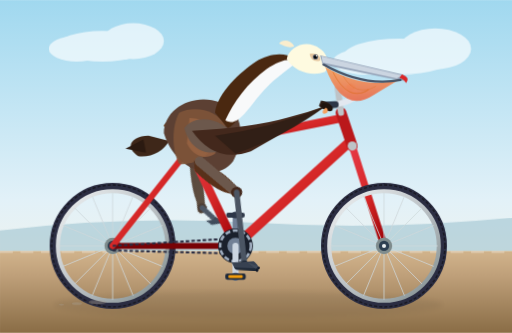
t = 0.00 s
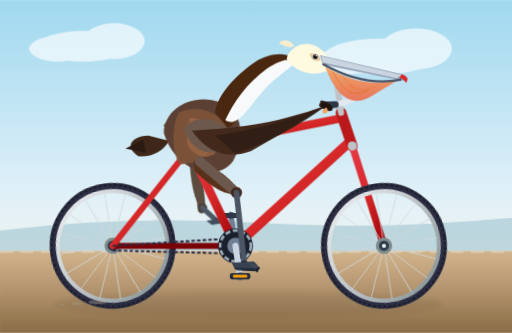
t = 1.56 s
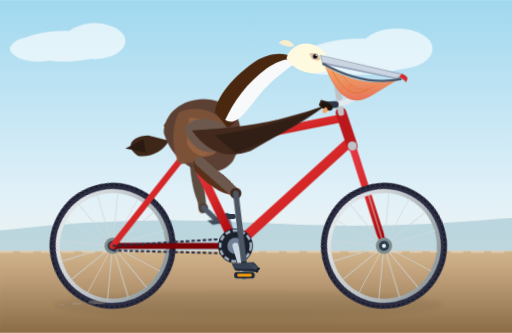
t = 3.13 s
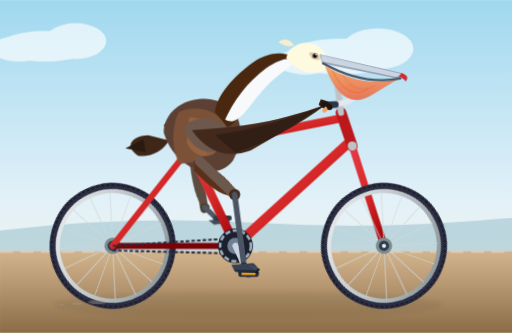
t = 4.69 s
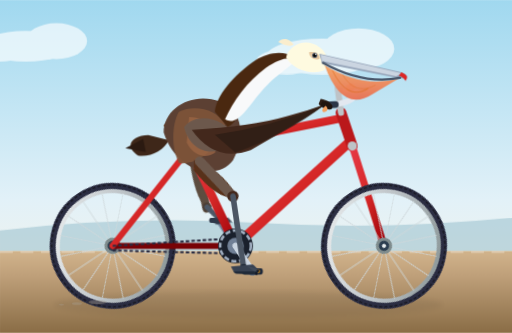
t = 6.25 s
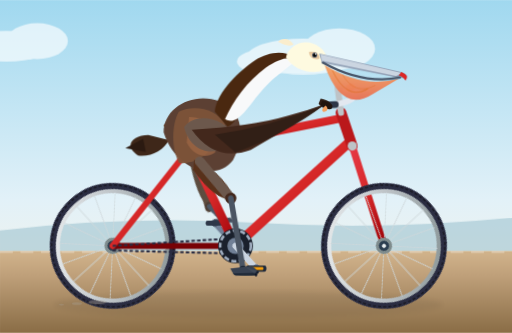
t = 7.81 s

The animated SVG that drew these frames (rendered in a browser with its animation timeline set to each time). Animation: 10 CSS @keyframes rules; frames cover the first 7.81 s, repeats indefinitely.

<svg xmlns="http://www.w3.org/2000/svg" viewBox="0 0 1000 650" width="100%" height="100%">
  <defs>
    <linearGradient id="skyGrad" x1="0%" y1="0%" x2="0%" y2="100%">
      <stop offset="0%" stop-color="#a0d8ef"/>
      <stop offset="60%" stop-color="#e2f1f8"/>
      <stop offset="100%" stop-color="#fdf4e3"/>
    </linearGradient>

    <linearGradient id="groundGrad" x1="0%" y1="0%" x2="0%" y2="100%">
      <stop offset="0%" stop-color="#d2b48c"/>
      <stop offset="30%" stop-color="#bfa07a"/>
      <stop offset="100%" stop-color="#8a6d46"/>
    </linearGradient>

    <linearGradient id="frameGrad" x1="0%" y1="0%" x2="100%" y2="100%">
      <stop offset="0%" stop-color="#e63946"/>
      <stop offset="50%" stop-color="#d62828"/>
      <stop offset="100%" stop-color="#9d0208"/>
    </linearGradient>

    <linearGradient id="rimGrad" x1="0%" y1="0%" x2="100%" y2="100%">
      <stop offset="0%" stop-color="#f0f3f4"/>
      <stop offset="50%" stop-color="#bdc3c7"/>
      <stop offset="100%" stop-color="#7f8c8d"/>
    </linearGradient>

    <linearGradient id="pouchGrad" x1="0%" y1="0%" x2="0%" y2="100%">
      <stop offset="0%" stop-color="#f4a261"/>
      <stop offset="100%" stop-color="#e76f51"/>
    </linearGradient>

    <filter id="shadow" x="-10%" y="-10%" width="120%" height="130%">
      <feGaussianBlur stdDeviation="5" result="blur"/>
      <feColorMatrix type="matrix" values="0 0 0 0 0   0 0 0 0 0   0 0 0 0 0  0 0 0 0.25 0"/>
    </filter>

    <!-- Spoked Wheel Template (Radius 115, Center 0,0) -->
    <g id="wheel">
      <!-- Tire -->
      <circle cx="0" cy="0" r="115" fill="none" stroke="#2b2d42" stroke-width="16"/>
      <circle cx="0" cy="0" r="119" fill="none" stroke="#1a1a24" stroke-width="3" stroke-dasharray="6,4"/>
      <!-- Rim -->
      <circle cx="0" cy="0" r="107" fill="none" stroke="url(#rimGrad)" stroke-width="8"/>
      <!-- Spokes (16 spokes) -->
      <g stroke="#cfd8dc" stroke-width="1.8" opacity="0.85">
        <line x1="0" y1="-105" x2="0" y2="105"/>
        <line x1="-105" y1="0" x2="105" y2="0"/>
        <line x1="-74.2" y1="-74.2" x2="74.2" y2="74.2"/>
        <line x1="-74.2" y1="74.2" x2="74.2" y2="-74.2"/>
        <line x1="-39.9" y1="-97" x2="39.9" y2="97"/>
        <line x1="39.9" y1="-97" x2="-39.9" y2="97"/>
        <line x1="-97" y1="-39.9" x2="97" y2="39.9"/>
        <line x1="-97" y1="39.9" x2="97" y2="-39.9"/>
      </g>
      <!-- Hub -->
      <circle cx="0" cy="0" r="16" fill="#7f8c8d"/>
      <circle cx="0" cy="0" r="10" fill="#2c3e50"/>
      <circle cx="0" cy="0" r="4" fill="#ecf0f1"/>
    </g>
  </defs>

  <style><![CDATA[
    /* Smooth CSS Keyframe Animations */
    @keyframes spinWheel {
      0% { transform: rotate(0deg); }
      100% { transform: rotate(360deg); }
    }

    @keyframes rotateCrank {
      0% { transform: rotate(0deg); }
      100% { transform: rotate(360deg); }
    }

    @keyframes counterRotatePedal {
      0% { transform: rotate(0deg); }
      100% { transform: rotate(-360deg); }
    }

    /* Leg IK Approximation via Trigonometric Rotations */
    @keyframes rightThighMotion {
      0%   { transform: rotate(-18deg); }
      25%  { transform: rotate(6deg); }
      50%  { transform: rotate(26deg); }
      75%  { transform: rotate(4deg); }
      100% { transform: rotate(-18deg); }
    }

    @keyframes rightShinMotion {
      0%   { transform: rotate(20deg); }
      25%  { transform: rotate(-6deg); }
      50%  { transform: rotate(-32deg); }
      75%  { transform: rotate(-10deg); }
      100% { transform: rotate(20deg); }
    }

    @keyframes leftThighMotion {
      0%   { transform: rotate(26deg); }
      25%  { transform: rotate(4deg); }
      50%  { transform: rotate(-18deg); }
      75%  { transform: rotate(6deg); }
      100% { transform: rotate(26deg); }
    }

    @keyframes leftShinMotion {
      0%   { transform: rotate(-32deg); }
      25%  { transform: rotate(-10deg); }
      50%  { transform: rotate(20deg); }
      75%  { transform: rotate(-6deg); }
      100% { transform: rotate(-32deg); }
    }

    @keyframes pelicanBob {
      0%, 100% { transform: translateY(0px) rotate(0deg); }
      25% { transform: translateY(-3px) rotate(-0.5deg); }
      50% { transform: translateY(1px) rotate(0.3deg); }
      75% { transform: translateY(-2px) rotate(-0.4deg); }
    }

    @keyframes pouchWiggle {
      0%, 100% { transform: rotate(0deg); }
      50% { transform: rotate(2.5deg); }
    }

    @keyframes cloudMove {
      0% { transform: translateX(0px); }
      100% { transform: translateX(-600px); }
    }

    .cloud-anim {
      animation: cloudMove 25s linear infinite;
    }

    .wheel-rotate-rear {
      transform-origin: 220px 480px;
      animation: spinWheel 1.6s linear infinite;
    }

    .wheel-rotate-front {
      transform-origin: 750px 480px;
      animation: spinWheel 1.6s linear infinite;
    }

    .crank-set {
      transform-origin: 460px 480px;
      animation: rotateCrank 1.6s linear infinite;
    }

    .pedal-counter {
      animation: counterRotatePedal 1.6s linear infinite;
    }

    .bobbing-body {
      transform-origin: 390px 310px;
      animation: pelicanBob 0.8s ease-in-out infinite;
    }

    .pouch-elastic {
      transform-origin: 600px 145px;
      animation: pouchWiggle 0.8s ease-in-out infinite;
    }

    /* Leg Animation Links */
    .thigh-r {
      transform-origin: 390px 315px;
      animation: rightThighMotion 1.6s ease-in-out infinite;
    }
    .shin-r {
      transform-origin: 440px 395px;
      animation: rightShinMotion 1.6s ease-in-out infinite;
    }

    .thigh-l {
      transform-origin: 385px 312px;
      animation: leftThighMotion 1.6s ease-in-out infinite;
    }
    .shin-l {
      transform-origin: 435px 392px;
      animation: leftShinMotion 1.6s ease-in-out infinite;
    }
  ]]></style>

  <!-- Background Environment -->
  <rect x="0" y="0" width="1000" height="650" fill="url(#skyGrad)"/>
  
  <!-- Coastal Clouds -->
  <g class="cloud-anim" opacity="0.65" fill="#ffffff">
    <ellipse cx="200" cy="90" rx="90" ry="30"/>
    <ellipse cx="260" cy="80" rx="60" ry="35"/>
    <ellipse cx="150" cy="95" rx="55" ry="25"/>

    <ellipse cx="780" cy="110" rx="110" ry="35"/>
    <ellipse cx="850" cy="95" rx="70" ry="40"/>
    <ellipse cx="710" cy="120" rx="60" ry="25"/>

    <ellipse cx="1350" cy="85" rx="95" ry="32"/>
    <ellipse cx="1420" cy="75" rx="65" ry="35"/>
  </g>

  <!-- Distant Ocean & Coastal Bluff -->
  <path d="M0,450 Q250,420 500,435 T1000,425 L1000,490 L0,490 Z" fill="#6ba4b8" opacity="0.35"/>
  
  <!-- Road Ground and Cast Shadow -->
  <rect x="0" y="490" width="1000" height="160" fill="url(#groundGrad)"/>
  <line x1="0" y1="492" x2="1000" y2="492" stroke="#e8d8c3" stroke-width="4" stroke-dasharray="25,15" opacity="0.6"/>
  <ellipse cx="485" cy="595" rx="380" ry="26" fill="#000000" opacity="0.22" filter="url(#shadow)"/>

  <!-- ==================== LEFT (FAR) LEG & CRANK ==================== -->
  <!-- Left Crank & Pedal (Back side, 180 deg out of phase with right side) -->
  <g class="crank-set">
    <!-- Left crank arm pointing opposite right arm (Up-Left initially: -180 deg) -->
    <g transform="rotate(180, 460, 480)">
      <line x1="460" y1="480" x2="460" y2="540" stroke="#718096" stroke-width="11" stroke-linecap="round"/>
      <circle cx="460" cy="540" r="7" fill="#4a5568"/>
      <!-- Pedal spindle with counter-rotation -->
      <g transform="translate(460, 540)">
        <g class="pedal-counter">
          <!-- Back Pedal platform -->
          <rect x="-18" y="-5" width="36" height="10" rx="4" fill="#2d3748"/>
        </g>
      </g>
    </g>
  </g>

  <!-- Left (Far) Leg Assembly -->
  <g class="thigh-l" opacity="0.88">
    <!-- Thigh Bone / Feather Area -->
    <path d="M380,312 Q420,345 440,395 Q415,395 375,325 Z" fill="#4a3525"/>
    <line x1="385" y1="315" x2="435" y2="395" stroke="#4a3525" stroke-width="16" stroke-linecap="round"/>
    <!-- Knee Joint -->
    <circle cx="435" cy="392" r="9" fill="#362419"/>

    <g class="shin-l">
      <!-- Bare avian tarsus / shin -->
      <line x1="435" y1="392" x2="460" y2="420" stroke="#374151" stroke-width="10" stroke-linecap="round"/>
      <circle cx="460" cy="420" r="6" fill="#1f2937"/>
      <!-- Webbed Foot (Far) -->
      <path d="M440,418 L475,416 L482,425 L450,427 Z" fill="#2d3748"/>
    </g>
  </g>

  <!-- ==================== REAR WHEEL ==================== -->
  <g class="wheel-rotate-rear">
    <g transform="translate(220, 480)">
      <use href="#wheel"/>
    </g>
  </g>

  <!-- ==================== BICYCLE FRAME ==================== -->
  <g id="bicycle-frame">
    <!-- Chainstays and Seatstays (Dark metallic / Red tone) -->
    <!-- Chainstay: Rear Dropouts (220,480) to Bottom Bracket (460,480) -->
    <line x1="220" y1="480" x2="460" y2="480" stroke="#780206" stroke-width="12" stroke-linecap="round"/>
    <!-- Seatstay: Rear Dropouts (220,480) to Seat Lug (370,290) -->
    <line x1="220" y1="480" x2="370" y2="290" stroke="url(#frameGrad)" stroke-width="12" stroke-linecap="round"/>

    <!-- Drive Chain Loop -->
    <path d="M220,480 L460,465 A24,24 0 0,1 460,495 L220,489" fill="none" stroke="#2b2d42" stroke-width="4" stroke-dasharray="7,4"/>

    <!-- Main Triangle -->
    <!-- Seat Tube: Bottom Bracket (460,480) to Seat Lug (370,290) -->
    <line x1="460" y1="480" x2="370" y2="290" stroke="url(#frameGrad)" stroke-width="17" stroke-linecap="round"/>
    
    <!-- Down Tube: Bottom Bracket (460,480) to Head Tube Bottom (675,280) -->
    <line x1="460" y1="480" x2="685" y2="275" stroke="url(#frameGrad)" stroke-width="19" stroke-linecap="round"/>
    
    <!-- Top Tube: Seat Lug (370,290) to Head Tube Top (665,225) -->
    <line x1="370" y1="290" x2="670" y2="230" stroke="url(#frameGrad)" stroke-width="16" stroke-linecap="round"/>

    <!-- Head Tube: (670,225) to (688,285) -->
    <line x1="666" y1="220" x2="688" y2="285" stroke="#ba181b" stroke-width="21" stroke-linecap="round"/>

    <!-- Seat Post & Vintage Leather Saddle -->
    <line x1="370" y1="290" x2="355" y2="250" stroke="#bdc3c7" stroke-width="12" stroke-linecap="round"/>
    <!-- Saddle Bracket & Spring Details -->
    <path d="M340,250 C340,255 370,255 370,250" fill="none" stroke="#4a5568" stroke-width="4"/>
    <!-- Leather Saddle -->
    <path d="M320,246 C322,236 345,234 375,238 C405,242 410,252 395,256 C375,258 350,256 320,246 Z" fill="#582f0e"/>
    <path d="M320,246 C328,241 350,240 375,243 C398,246 405,252 395,255" stroke="#7f4f24" stroke-width="2" fill="none"/>

    <!-- Front Fork (Head tube down to front axle: 750, 480) -->
    <line x1="688" y1="285" x2="750" y2="480" stroke="url(#frameGrad)" stroke-width="14" stroke-linecap="round"/>
    <!-- Chrome Crown & Axle Dropouts -->
    <circle cx="688" cy="285" r="9" fill="#bdc3c7"/>
    <circle cx="750" cy="480" r="10" fill="#7f8c8d"/>

    <!-- Handlebar Stem & Swept Cruiser Handlebars -->
    <path d="M666,220 L660,175 L675,175" fill="none" stroke="#bdc3c7" stroke-width="12" stroke-linecap="round"/>
    <!-- Classic Swept Bars reaching toward pelican's wing -->
    <path d="M675,175 C705,175 700,200 645,205" fill="none" stroke="#e2e8f0" stroke-width="11" stroke-linecap="round"/>
    <!-- Grip -->
    <path d="M655,204 L635,205" stroke="#2d3748" stroke-width="13" stroke-linecap="round"/>
    <!-- Brass Bell on Bars -->
    <ellipse cx="685" cy="170" rx="9" ry="7" fill="#f4a261"/>
    <circle cx="685" cy="165" r="3" fill="#e76f51"/>
  </g>

  <!-- ==================== FRONT WHEEL ==================== -->
  <g class="wheel-rotate-front">
    <g transform="translate(750, 480)">
      <use href="#wheel"/>
    </g>
  </g>

  <!-- Bottom Bracket Housing & Chainring (Front layer over frame) -->
  <circle cx="460" cy="480" r="34" fill="#1a202c"/>
  <circle cx="460" cy="480" r="30" fill="none" stroke="#a0aec0" stroke-width="5" stroke-dasharray="10,5"/>
  <circle cx="460" cy="480" r="16" fill="#718096"/>

  <!-- ==================== PELICAN (BODY, HEAD, BEAK, WINGS) ==================== -->
  <g class="bobbing-body">
    <!-- Tail Feathers -->
    <path d="M290,265 C260,265 240,285 270,305 C295,308 320,295 330,275 Z" fill="#3e2719"/>
    <path d="M280,272 L245,290 L285,298 Z" fill="#2b1a11"/>

    <!-- Main Torso & Breast (California Brown Pelican: rich chestnut-brown & silver-gray) -->
    <path d="M320,260 C320,210 380,180 430,200 C475,215 480,270 455,315 C425,355 345,340 320,260 Z" fill="#5c4033"/>
    
    <!-- Breast Feathers & Mantle Gradient/Texture -->
    <path d="M350,220 C380,205 425,215 440,245 C430,290 385,325 350,320 C335,295 335,245 350,220 Z" fill="#7f5539" opacity="0.9"/>
    <path d="M370,230 C410,230 430,265 420,300 C395,315 375,300 365,280 Z" fill="#9c6644" opacity="0.75"/>

    <!-- Graceful S-Curved Neck (White side-stripe characteristic of adult Brown Pelican) -->
    <!-- Hindneck: Deep seal-brown/chestnut -->
    <path d="M420,220 C425,180 470,140 500,120 C525,105 555,100 575,115 C560,135 525,150 495,190 C475,215 460,245 445,250 Z" fill="#4a2810"/>
    <!-- Foreneck / Throat White Stripe -->
    <path d="M440,235 C455,200 485,160 520,135 C545,118 565,112 580,120 C570,132 540,148 512,180 C485,210 465,250 440,235 Z" fill="#f8f9fa"/>

    <!-- Head / Crown (Pale straw-yellow to white crest) -->
    <path d="M560,115 C565,90 600,75 625,95 C640,105 645,125 635,140 C610,150 575,140 560,115 Z" fill="#fefae0"/>
    <!-- Feather Crest Tuft -->
    <path d="M575,90 C565,75 550,78 545,85 C555,90 565,95 575,90 Z" fill="#faedcd"/>

    <!-- Eye Patch & Eye -->
    <path d="M605,105 C615,102 628,108 625,118 C615,122 605,115 605,105 Z" fill="#d4a373" opacity="0.6"/>
    <circle cx="616" cy="111" r="5" fill="#4a5568"/>
    <circle cx="616" cy="111" r="3.2" fill="#000000"/>
    <circle cx="618" cy="109" r="1.5" fill="#ffffff"/> <!-- Sparkle -->

    <!-- Huge Pelican Bill & Pouch Assembly -->
    <!-- Maxilla (Upper Bill): Long, grayish horn with hooked tip (nail) -->
    <path d="M625,108 L785,145 C795,148 800,154 792,158 L775,156 L630,126 Z" fill="#94a3b8"/>
    <path d="M628,110 L785,147 L775,153 L630,122 Z" fill="#cbd5e1"/>
    <!-- Curved Hook Tip (Nail) -->
    <path d="M785,145 Q802,152 793,162 Q788,154 780,152 Z" fill="#dc2626"/>

    <!-- Expandable Gular Pouch (Swinging slightly on bob) -->
    <g class="pouch-elastic">
      <path d="M635,130 Q670,225 730,185 L780,155 Q710,175 635,130 Z" fill="url(#pouchGrad)" opacity="0.95"/>
      <!-- Pouch stretch & vascular vein textures -->
      <path d="M650,140 Q680,200 720,175" fill="none" stroke="#dd6b20" stroke-width="2" opacity="0.6"/>
      <path d="M670,148 Q695,190 735,168" fill="none" stroke="#dd6b20" stroke-width="1.5" opacity="0.5"/>
    </g>

    <!-- Lower Mandible Frame Edge -->
    <path d="M632,126 Q710,170 782,156" fill="none" stroke="#475569" stroke-width="4.5" stroke-linecap="round"/>

    <!-- Folded Wing / Arm leaning forward to the Handlebar -->
    <!-- Shoulder & Upper Coverts -->
    <path d="M360,250 C380,220 440,230 460,270 C435,310 375,310 360,250 Z" fill="#6c584c"/>
    <!-- Outer Wing Primary / Flight feathers streaming back & down -->
    <path d="M375,255 Q490,250 560,230 Q600,220 638,206 Q580,245 490,295 Q420,320 375,255 Z" fill="#43281c"/>
    <path d="M420,265 Q530,250 635,208 Q560,265 460,300 Z" fill="#2d1d15" opacity="0.8"/>
    
    <!-- Feather wing tips resting firmly on the handlebar grip -->
    <g transform="translate(635, 206)">
      <path d="M-8,-10 C5,-8 15,-2 10,6 C5,10 -10,6 -12,0 Z" fill="#2d1d15"/>
      <path d="M-5,-5 C10,-4 18,2 14,9 C9,14 -4,8 -8,2 Z" fill="#1f140e"/>
      <!-- Claws / Wing-tip feather grip wraps bar -->
      <path d="M2,4 C8,10 5,16 -2,16 C-7,15 -5,8 0,5" fill="#f4a261"/>
    </g>
  </g>

  <!-- ==================== RIGHT (NEAR) CRANK, PEDAL & LEG ==================== -->
  <!-- Crankset (Spindle 460,480) with length 60px -->
  <g class="crank-set">
    <!-- Right Crank Arm (Pointing down initially: 0 deg) -->
    <line x1="460" y1="480" x2="460" y2="540" stroke="#cbd5e1" stroke-width="12" stroke-linecap="round"/>
    <circle cx="460" cy="540" r="8" fill="#64748b"/>
    <!-- Pedal Spindle with Counter-Rotating Pedal Platform -->
    <g transform="translate(460, 540)">
      <g class="pedal-counter">
        <!-- Pedal Axle -->
        <circle cx="0" cy="0" r="4" fill="#0f172a"/>
        <!-- Reflector pedal body -->
        <rect x="-20" y="-6" width="40" height="12" rx="4" fill="#1e293b"/>
        <rect x="-14" y="-3" width="28" height="6" rx="2" fill="#f59e0b"/>
      </g>
    </g>
  </g>

  <!-- Right (Near) Leg Assembly (Attached to Pelican Hip at ~390,315) -->
  <g class="thigh-r">
    <!-- Thigh Muscle & Feathering -->
    <path d="M380,310 Q425,335 448,395 Q415,405 375,330 Z" fill="#58311a"/>
    <line x1="390" y1="315" x2="440" y2="395" stroke="#6c584c" stroke-width="19" stroke-linecap="round"/>
    
    <!-- Big Pelican Knee Joint -->
    <circle cx="440" cy="395" r="11" fill="#43281c"/>

    <!-- Lower Leg (Shin / Tarsus) swinging to meet pedal -->
    <g class="shin-r">
      <line x1="440" y1="395" x2="460" y2="534" stroke="#4b5563" stroke-width="11" stroke-linecap="round"/>
      <!-- Ankle Joint -->
      <circle cx="460" cy="534" r="7" fill="#1f2937"/>
      
      <!-- Fully Articulated Webbed Foot on Pedal -->
      <path d="M435,532 L478,528 C488,536 492,544 485,547 L442,545 Z" fill="#374151"/>
      <!-- Webbing and Toes Clamping Pedal -->
      <path d="M440,542 L488,542 L482,547 L445,546 Z" fill="#1f2937"/>
      <path d="M465,530 L488,538 L482,543 Z" fill="#4b5563" opacity="0.5"/>
      <circle cx="488" cy="541" r="2.5" fill="#111827"/>
      <circle cx="485" cy="546" r="2.5" fill="#111827"/>
    </g>
  </g>

  <!-- Speed Dust Details on Road -->
  <g opacity="0.4" fill="#a89f91">
    <ellipse cx="190" cy="590" rx="18" ry="4"/>
    <ellipse cx="150" cy="593" rx="10" ry="2.5"/>
    <ellipse cx="120" cy="595" rx="5" ry="1.5"/>
  </g>
</svg>
